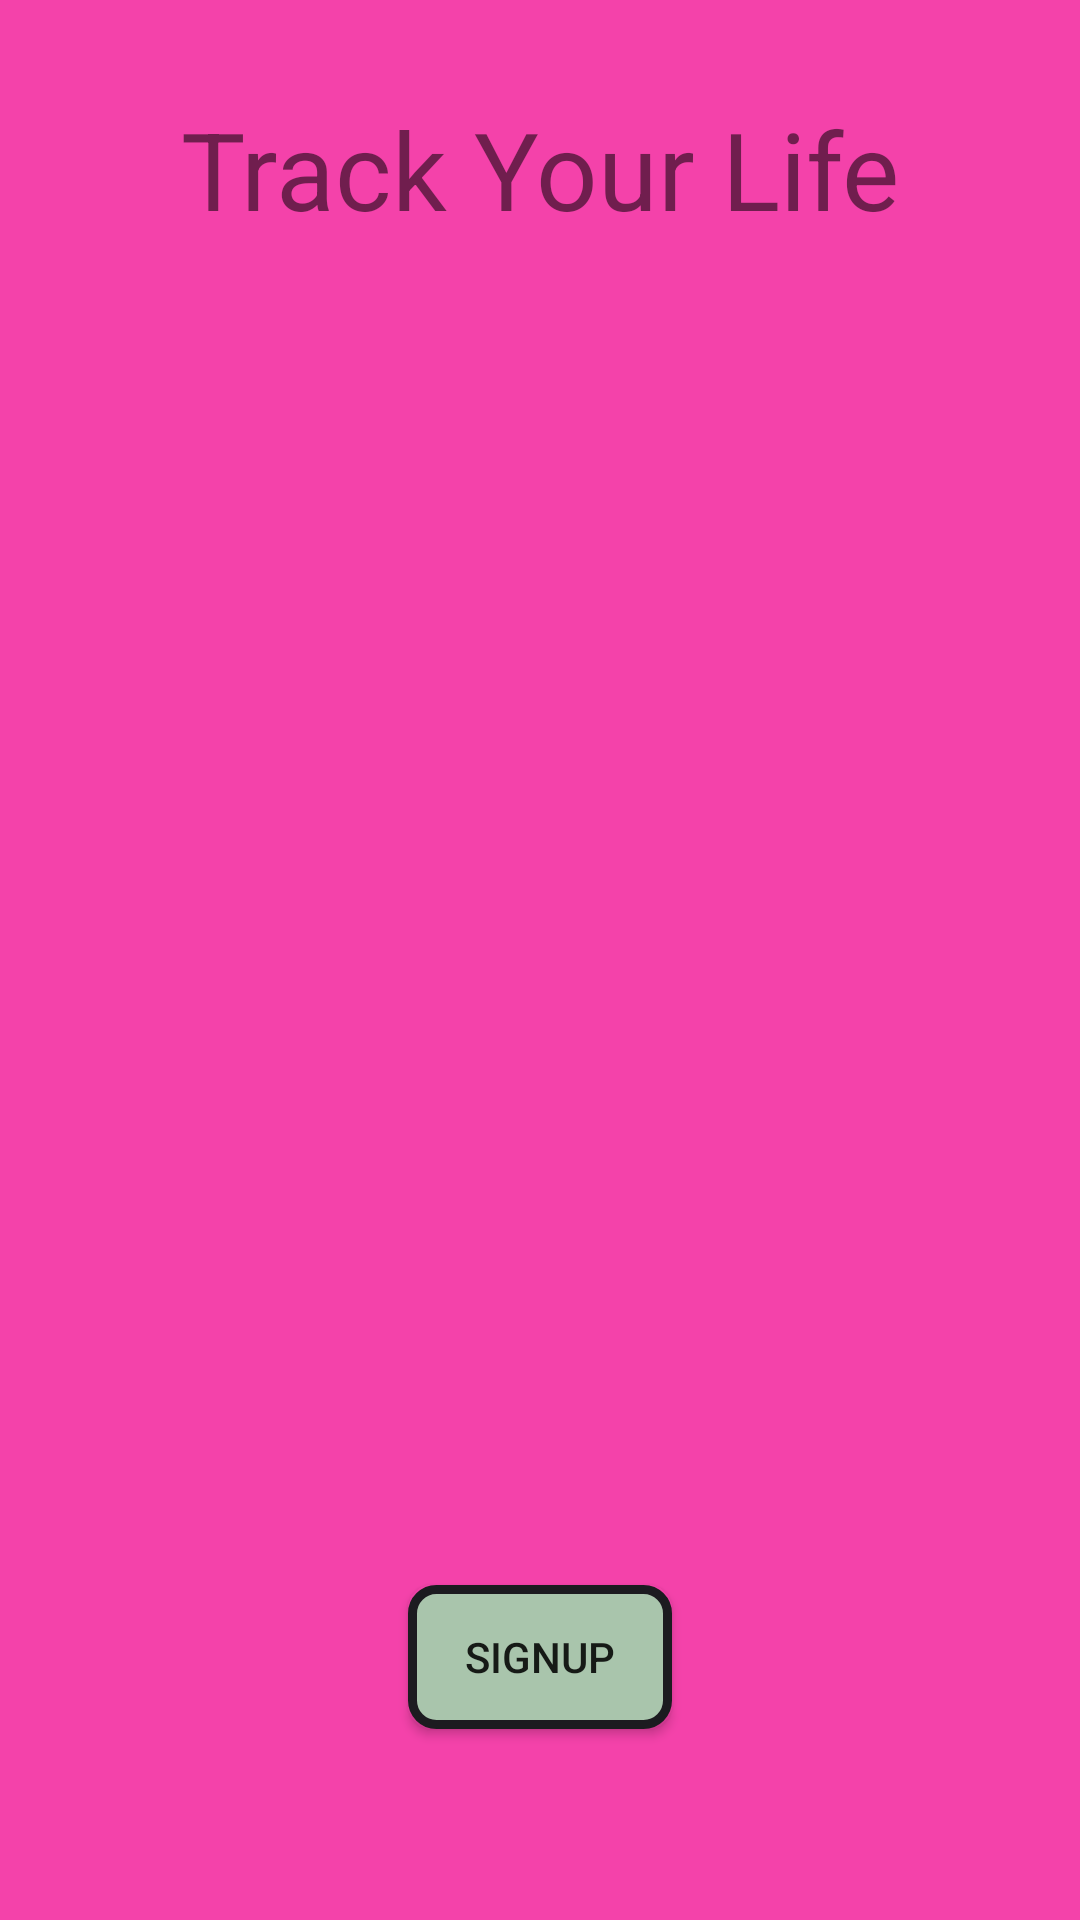

Produce the Android XML layout that renders to this screen, including the resource entries it uses.
<!-- AndroidManifest.xml: application theme AppTheme -->
<!-- res/layout/activity_main.xml -->
<?xml version="1.0" encoding="utf-8"?>
<android.support.constraint.ConstraintLayout xmlns:android="http://schemas.android.com/apk/res/android"
    xmlns:app="http://schemas.android.com/apk/res-auto"
    xmlns:tools="http://schemas.android.com/tools"
    android:layout_width="match_parent"
    android:layout_height="match_parent"
    android:background="@color/magenta"
    tools:context="com.example.hp.trackyourlife.MainActivity">

    <TextView
        android:id="@+id/textView"
        android:layout_width="wrap_content"
        android:layout_height="wrap_content"
        android:text="@string/textview_title"
        android:textAlignment="center"
        android:textSize="36sp"
        app:layout_constraintBottom_toBottomOf="parent"
        app:layout_constraintLeft_toLeftOf="parent"
        app:layout_constraintRight_toRightOf="parent"
        app:layout_constraintTop_toTopOf="parent"
        app:layout_constraintVertical_bias="0.054" />

    <Button
        android:id="@+id/button"
        android:layout_width="wrap_content"
        android:layout_height="wrap_content"
        android:layout_marginBottom="8dp"
        android:layout_marginLeft="8dp"
        android:layout_marginRight="8dp"
        android:layout_marginTop="8dp"
        android:background="@drawable/round_corners"
        android:onClick="sendMessage"
        android:text="@string/button_signup"
        app:layout_constraintBottom_toBottomOf="parent"
        app:layout_constraintLeft_toLeftOf="parent"
        app:layout_constraintRight_toRightOf="parent"
        app:layout_constraintTop_toBottomOf="@+id/textView"
        app:layout_constraintVertical_bias="0.888"
        tools:textSize="18sp" />

</android.support.constraint.ConstraintLayout>
<!-- resources referenced by this layout -->
<resources>
  <color name="magenta">#f442aa</color>
  <!-- drawable round_corners (drawable) -->
  <?xml version="1.0" encoding="utf-8"?>
  <shape xmlns:android="http://schemas.android.com/apk/res/android"
      android:shape="rectangle">
      <solid
          android:color="#a9c5ac" >
      </solid>
      <stroke android:width="3dp" android:color="#1c1b20" />
      <corners android:radius="8dp"/>
  </shape>
  <string name="button_signup">SignUp</string>
  <string name="textview_title">Track Your Life</string>
  <style name="AppTheme" parent="Theme.AppCompat.Light.NoActionBar">
          
          <item name="colorPrimary">@color/colorPrimary</item>
          <item name="colorPrimaryDark">@color/colorPrimaryDark</item>
          <item name="colorAccent">@color/colorAccent</item>
      </style>
  <color name="colorPrimary">#3F51B5</color>
  <color name="colorPrimaryDark">#303F9F</color>
  <color name="colorAccent">#FF4081</color>
</resources>
